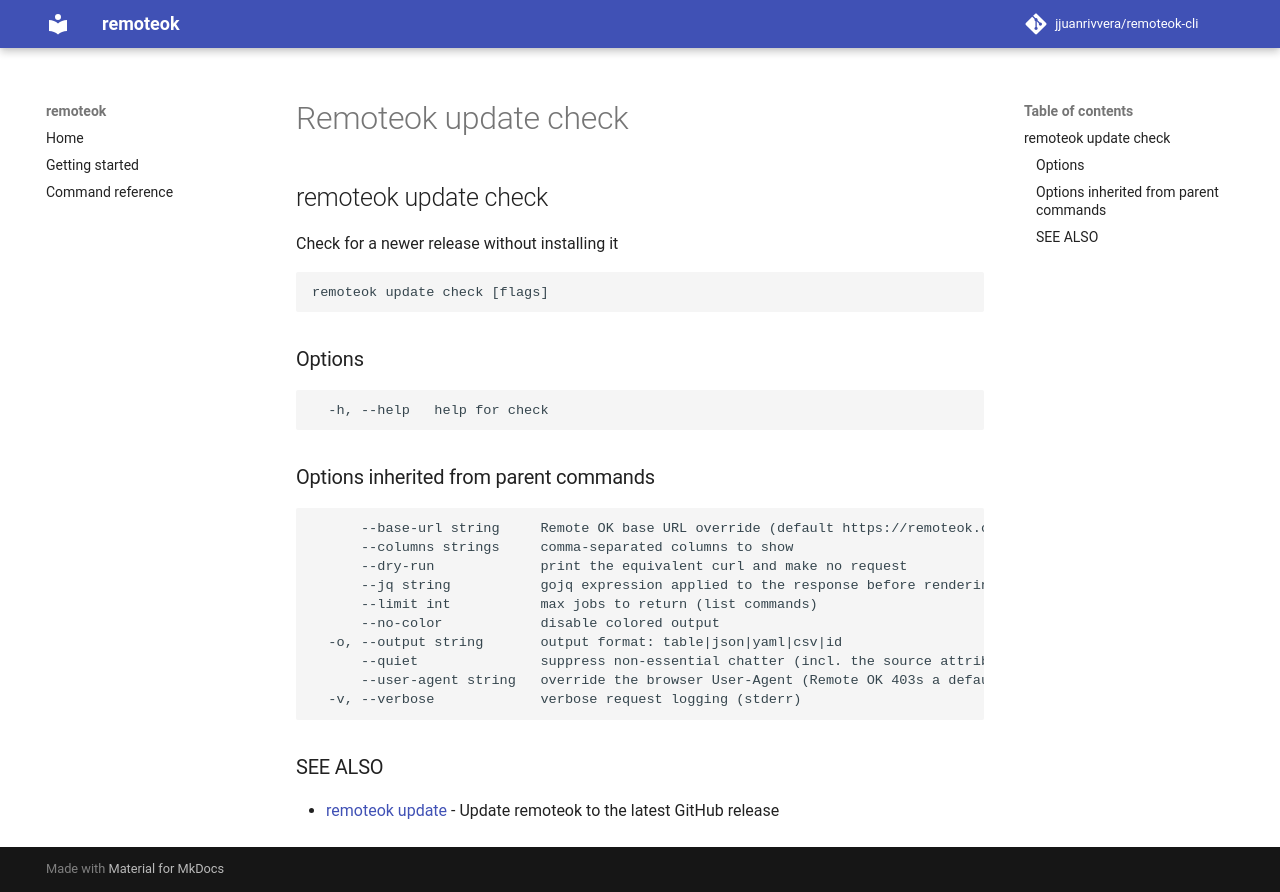

repository: jjuanrivvera/remoteok-cli · page: commands/remoteok_update_check/index.html · generator: mkdocs

## remoteok update check

Check for a newer release without installing it

```
remoteok update check [flags]
```

### Options

```
  -h, --help   help for check
```

### Options inherited from parent commands

```
      --base-url string     Remote OK base URL override (default https://remoteok.com)
      --columns strings     comma-separated columns to show
      --dry-run             print the equivalent curl and make no request
      --jq string           gojq expression applied to the response before rendering
      --limit int           max jobs to return (list commands)
      --no-color            disable colored output
  -o, --output string       output format: table|json|yaml|csv|id
      --quiet               suppress non-essential chatter (incl. the source attribution)
      --user-agent string   override the browser User-Agent (Remote OK 403s a default/bot UA)
  -v, --verbose             verbose request logging (stderr)
```

### SEE ALSO

* [remoteok update](remoteok_update.md)	 - Update remoteok to the latest GitHub release
